Run: headless pygame with SDL's dummy video driver; simulated clock (each Clock.tick advances the game by its frame time, no real sleeping); random seed 0; keys injected as events and as key.get_pressed() state; no mouse input.
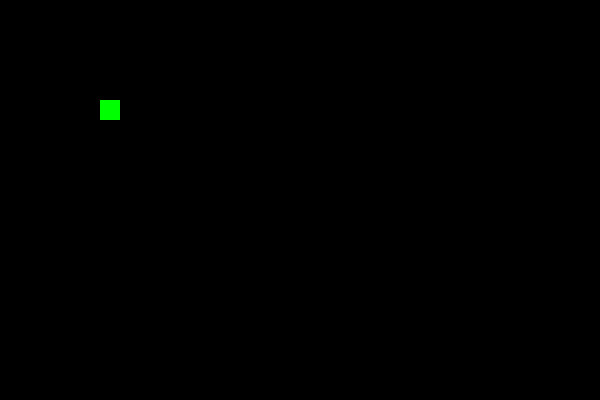
Frame 1 of 4 · flips 1–60 · no input
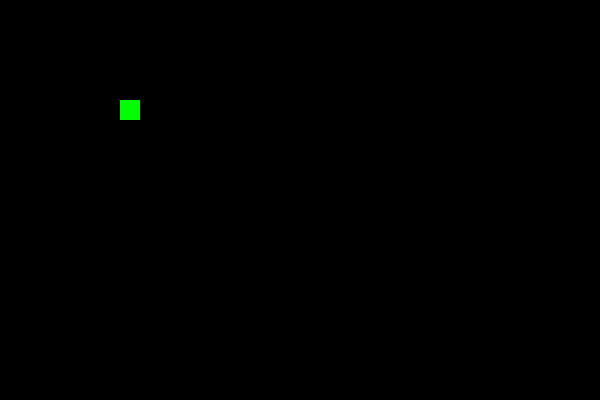
Frame 2 of 4 · flips 61–180 · tapped SPACE, RETURN · held RIGHT (→), D
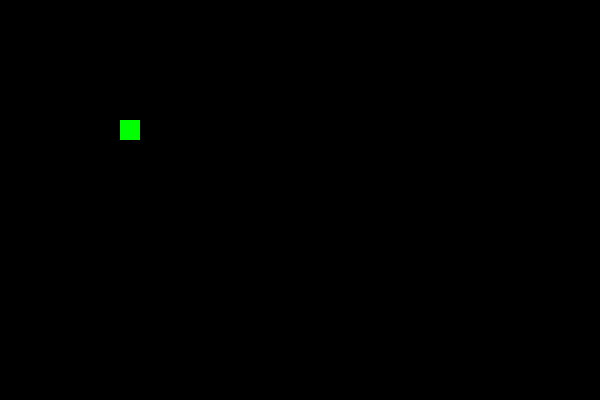
Frame 3 of 4 · flips 181–300 · held DOWN (↓), S
Frame 4 of 4 · flips 301–420 · held LEFT (←), A, UP (↑), W · screen same as frame 1, image omitted

The pygame program that drew these frames:

import pygame

pygame.init()

screen = pygame.display.set_mode((600, 400))
pygame.display.set_caption("Oryan's Snake Game")
clock = pygame.time.Clock()

GREEN = (0, 255, 0)
BLACK = (0, 0, 0)

x = 100
y = 100
speed = 20

running = True
while running:
    for event in pygame.event.get():
        if event.type == pygame.QUIT:
            running = False
        elif event.type == pygame.KEYDOWN:
            if event.key == pygame.K_RIGHT:
                x += speed
            elif event.key == pygame.K_LEFT:
                x -= speed
            elif event.key == pygame.K_UP:
                y -= speed
            elif event.key == pygame.K_DOWN:
                y += speed
    
    screen.fill(BLACK)
    pygame.draw.rect(screen, GREEN, (x, y, 20, 20))
    pygame.display.update()
    clock.tick(10)

pygame.quit()
